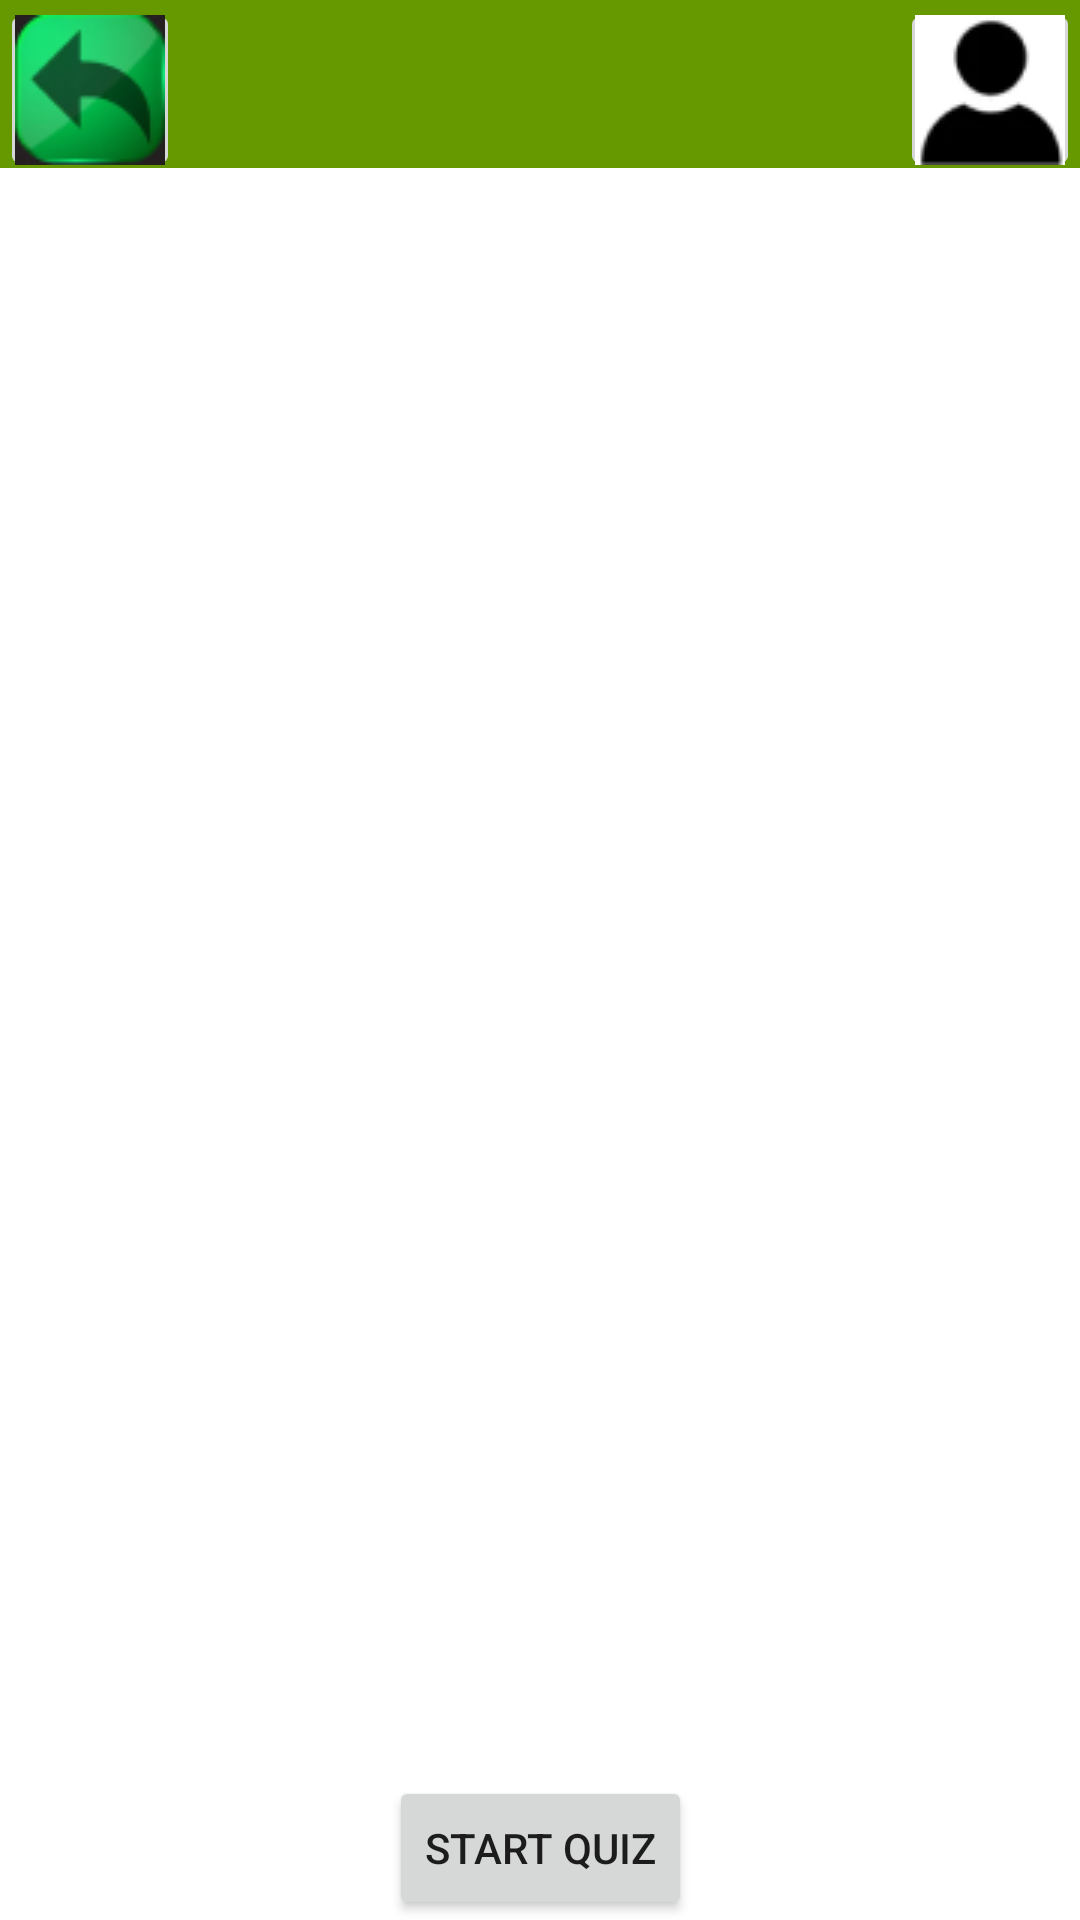

The Android layout XML behind this screen, and the referenced resources:
<!-- AndroidManifest.xml: application theme Theme.GarbageSortingApp -->
<!-- res/layout/explain.xml -->
<?xml version="1.0" encoding="utf-8"?>
<androidx.constraintlayout.widget.ConstraintLayout xmlns:android="http://schemas.android.com/apk/res/android"
    xmlns:app="http://schemas.android.com/apk/res-auto"
    xmlns:tools="http://schemas.android.com/tools"
    android:layout_width="match_parent"
    android:layout_height="match_parent"
    tools:context=".ExplainActivity">

    <androidx.appcompat.widget.Toolbar
        android:id="@+id/tlb7"
        android:layout_width="0dp"
        android:layout_height="wrap_content"
        android:background="@android:color/holo_green_dark"
        android:minHeight="?attr/actionBarSize"
        android:theme="?attr/actionBarTheme"
        app:layout_constraintEnd_toEndOf="parent"
        app:layout_constraintHorizontal_bias="0.0"
        app:layout_constraintStart_toStartOf="parent"
        app:layout_constraintTop_toTopOf="parent" />

    <ImageButton
        android:id="@+id/imgBtnReturn7"
        android:layout_width="60dp"
        android:layout_height="60dp"
        app:layout_constraintStart_toStartOf="parent"
        app:layout_constraintTop_toTopOf="parent"
        app:srcCompat="@drawable/back" />

    <ImageButton
        android:id="@+id/imgBtnAccount7"
        android:layout_width="60dp"
        android:layout_height="60dp"
        android:contentDescription="@string/desc_account_button"
        app:layout_constraintEnd_toEndOf="parent"
        app:layout_constraintTop_toTopOf="parent"
        app:srcCompat="@drawable/account" />

    <androidx.core.widget.NestedScrollView
        android:id="@+id/nestedScrollView"
        android:layout_width="0dp"
        android:layout_height="0dp"
        app:layout_constraintTop_toBottomOf="@+id/tlb7"
        app:layout_constraintBottom_toBottomOf="parent"
        app:layout_constraintStart_toStartOf="parent"
        app:layout_constraintEnd_toEndOf="parent">

        <androidx.constraintlayout.widget.ConstraintLayout
            android:id="@+id/scrollContent"
            android:layout_width="match_parent"
            android:layout_height="wrap_content">


            <ImageView
                android:id="@+id/imgTrashType"
                android:layout_width="wrap_content"
                android:layout_height="wrap_content"
                android:scaleType="fitXY"
                app:layout_constraintHorizontal_bias="0.0"
                app:layout_constraintEnd_toEndOf="parent"
                app:layout_constraintStart_toStartOf="parent"
                app:layout_constraintTop_toTopOf="parent" />

            <TextView
                android:id="@+id/tvTrashTitle"
                android:layout_width="wrap_content"
                android:layout_height="wrap_content"
                android:layout_gravity="center_horizontal"
                android:layout_marginTop="16dp"
                android:textSize="24sp"
                android:textStyle="bold"
                app:layout_constraintEnd_toEndOf="parent"
                app:layout_constraintStart_toStartOf="parent"
                app:layout_constraintTop_toBottomOf="@id/imgTrashType" />

    <TextView
        android:id="@+id/tvTrashDetail"
        android:layout_width="0dp"
        android:layout_height="wrap_content"
        android:layout_marginTop="16dp"
        android:layout_marginStart="16dp"
        android:layout_marginEnd="16dp"
        android:padding="16dp"
        android:textSize="16sp"
        app:layout_constraintTop_toBottomOf="@id/tvTrashTitle"
        app:layout_constraintStart_toStartOf="parent"
        app:layout_constraintEnd_toEndOf="parent" />
        </androidx.constraintlayout.widget.ConstraintLayout>
    </androidx.core.widget.NestedScrollView>

    <Button
        android:id="@+id/btnStartQuiz"
        android:layout_width="wrap_content"
        android:layout_height="wrap_content"
        android:text="Start Quiz"
        app:layout_constraintBottom_toBottomOf="parent"
        app:layout_constraintEnd_toEndOf="parent"
        app:layout_constraintStart_toStartOf="parent" />
</androidx.constraintlayout.widget.ConstraintLayout>
<!-- resources referenced by this layout -->
<resources>
  <!-- drawable account: png bitmap (drawable, 1549 bytes) -->
  <!-- drawable back: png bitmap (drawable, 3989 bytes) -->
  <style name="Theme.GarbageSortingApp" parent="Theme.MaterialComponents.DayNight.DarkActionBar">
          
          <item name="colorPrimary">@color/purple_500</item>
          <item name="colorPrimaryVariant">@color/purple_700</item>
          <item name="colorOnPrimary">@color/white</item>
          
          <item name="colorSecondary">@color/teal_200</item>
          <item name="colorSecondaryVariant">@color/teal_700</item>
          <item name="colorOnSecondary">@color/black</item>
          
          <item name="android:statusBarColor">?attr/colorPrimaryVariant</item>
          
      </style>
  <color name="purple_500">#FF6200EE</color>
  <color name="purple_700">#FF3700B3</color>
  <color name="white">#FFFFFFFF</color>
  <color name="teal_200">#FF03DAC5</color>
  <color name="teal_700">#FF018786</color>
  <color name="black">#FF000000</color>
</resources>
